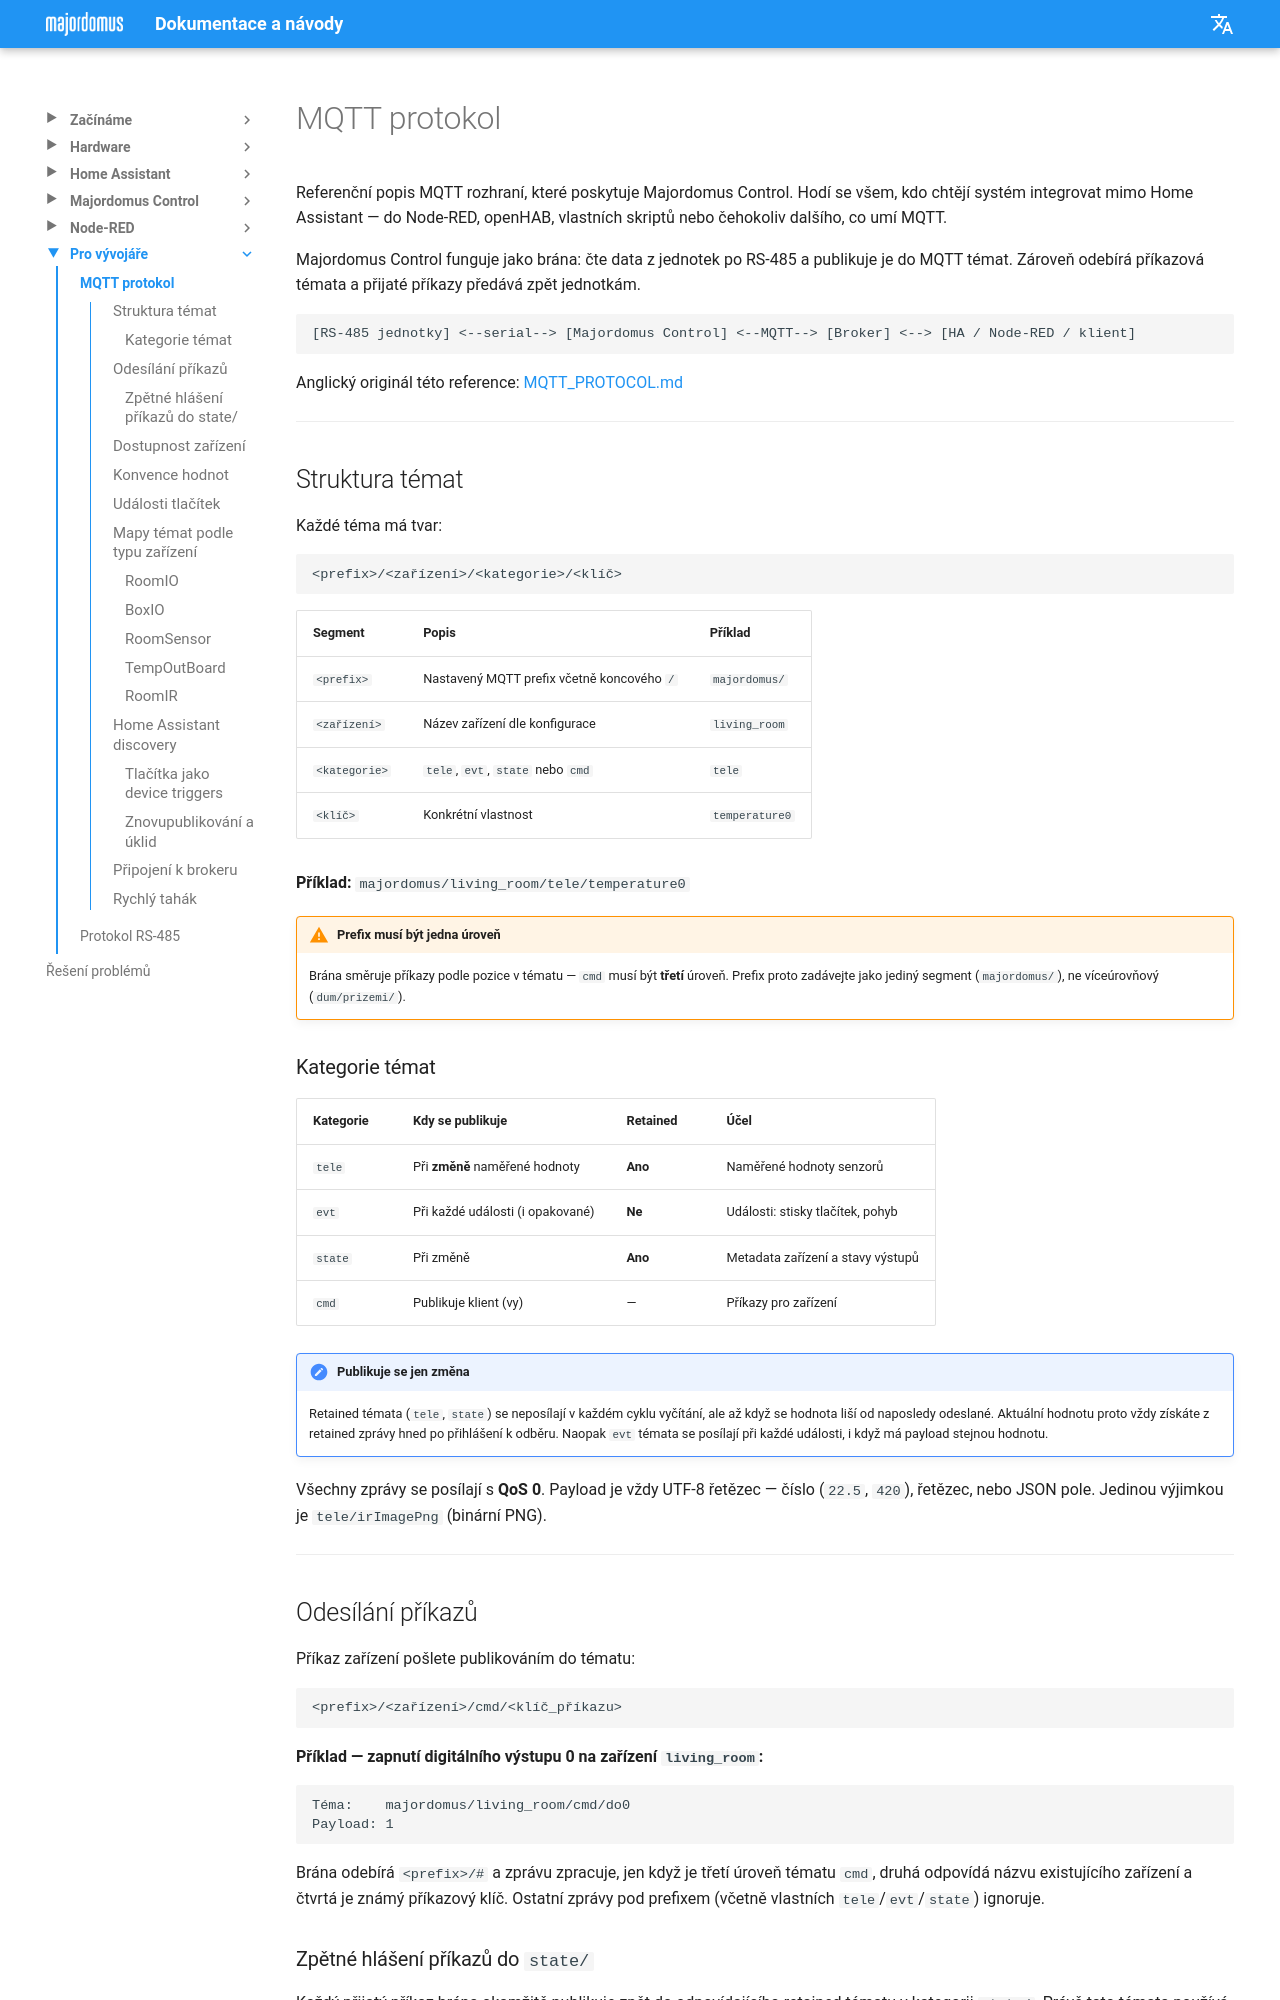

repository: jirihusak/majordomus · page: cs/dev-mqtt-protocol/index.html · generator: mkdocs

# MQTT protokol

Referenční popis MQTT rozhraní, které poskytuje Majordomus Control. Hodí se všem, kdo chtějí systém integrovat mimo Home Assistant — do Node-RED, openHAB, vlastních skriptů nebo čehokoliv dalšího, co umí MQTT.

Majordomus Control funguje jako brána: čte data z jednotek po RS-485 a publikuje je do MQTT témat. Zároveň odebírá příkazová témata a přijaté příkazy předává zpět jednotkám.

```
[RS-485 jednotky] <--serial--> [Majordomus Control] <--MQTT--> [Broker] <--> [HA / Node-RED / klient]
```

Anglický originál této reference: [MQTT_PROTOCOL.md](https://github.com/jirihusak/majordomus/blob/main/SW/MajordomusControl/MQTT_PROTOCOL.md)

---

## Struktura témat

Každé téma má tvar:

```
<prefix>/<zařízení>/<kategorie>/<klíč>
```

| Segment | Popis | Příklad |
|---|---|---|
| `<prefix>` | Nastavený MQTT prefix včetně koncového `/` | `majordomus/` |
| `<zařízení>` | Název zařízení dle konfigurace | `living_room` |
| `<kategorie>` | `tele`, `evt`, `state` nebo `cmd` | `tele` |
| `<klíč>` | Konkrétní vlastnost | `temperature0` |

**Příklad:** `majordomus/living_room/tele/temperature0`

!!! warning "Prefix musí být jedna úroveň"
    Brána směruje příkazy podle pozice v tématu — `cmd` musí být **třetí** úroveň. Prefix proto zadávejte jako jediný segment (`majordomus/`), ne víceúrovňový (`dum/prizemi/`).

### Kategorie témat

| Kategorie | Kdy se publikuje | Retained | Účel |
|---|---|---|---|
| `tele` | Při **změně** naměřené hodnoty | **Ano** | Naměřené hodnoty senzorů |
| `evt` | Při každé události (i opakované) | **Ne** | Události: stisky tlačítek, pohyb |
| `state` | Při změně | **Ano** | Metadata zařízení a stavy výstupů |
| `cmd` | Publikuje klient (vy) | — | Příkazy pro zařízení |

!!! note "Publikuje se jen změna"
    Retained témata (`tele`, `state`) se neposílají v každém cyklu vyčítání, ale až když se hodnota liší od naposledy odeslané. Aktuální hodnotu proto vždy získáte z retained zprávy hned po přihlášení k odběru. Naopak `evt` témata se posílají při každé události, i když má payload stejnou hodnotu.

Všechny zprávy se posílají s **QoS 0**. Payload je vždy UTF-8 řetězec — číslo (`22.5`, `420`), řetězec, nebo JSON pole. Jedinou výjimkou je `tele/irImagePng` (binární PNG).

---

## Odesílání příkazů

Příkaz zařízení pošlete publikováním do tématu:

```
<prefix>/<zařízení>/cmd/<klíč_příkazu>
```

**Příklad — zapnutí digitálního výstupu 0 na zařízení `living_room`:**

```
Téma:    majordomus/living_room/cmd/do0
Payload: 1
```

Brána odebírá `<prefix>/#` a zprávu zpracuje, jen když je třetí úroveň tématu `cmd`, druhá odpovídá názvu existujícího zařízení a čtvrtá je známý příkazový klíč. Ostatní zprávy pod prefixem (včetně vlastních `tele`/`evt`/`state`) ignoruje.
